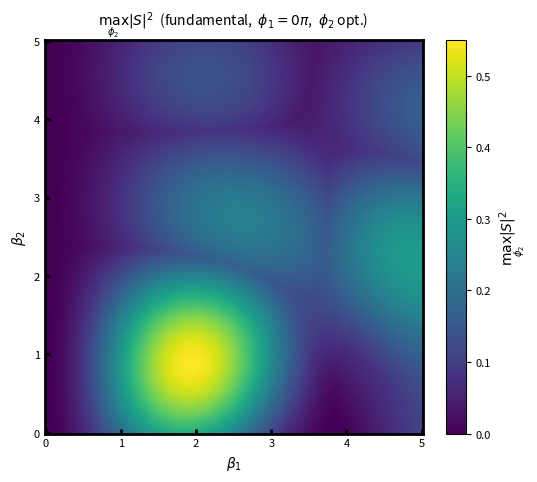

Source code (Python): (Note: this script raises an exception after producing the figure.)
import numpy as np
from scipy.special import jv
import matplotlib.pyplot as plt
import matplotlib.ticker as ticker
from pathlib import Path

# ── configuration ─────────────────────────────────────────────────────────────
BETA1_MAX = 5.0
BETA2_MAX = 5.0

# False: sum_k J_{2k+1}(b1) * J_{-k}(b2)   * exp(i[(2k+1)*phi1 - k*phi2])
# True:  sum_k J_{2k}(b1)   * J_{1-k}(b2)  * exp(i[2k*phi1 + (1-k)*phi2])
is_second_harmonic = False

N_BETA  = 200   # grid points along each beta axis
N_PHI1  = 400   # phi1 grid points (only used when FIX_PHI1=False)
N_PHI2  = 400   # phi2 grid points (only used when FIX_PHI2=False)
K_TRUNC = int(2 * max(BETA1_MAX, BETA2_MAX)) + 20

FIX_PHI1    = True    # if True, phi1 is held at PHI1_FIXED instead of optimized
PHI1_FIXED  = 0.0     # value to fix phi1 to (radians)

FIX_PHI2    = False   # if True, phi2 is held at PHI2_FIXED instead of optimized
PHI2_FIXED  = np.pi   # value to fix phi2 to (radians)
# ─────────────────────────────────────────────────────────────────────────────

# ── graphics style ────────────────────────────────────────────────────────────
axes_width_mm  = 120.0
axes_height_mm = 100.0
left_mm, right_mm  = 20.0, 15.0
bottom_mm, top_mm  = 15.0,  8.0
fig_w = left_mm + axes_width_mm + right_mm
fig_h = bottom_mm + axes_height_mm + top_mm
spine_linewidth    = 2.0
tick_width         = 2.0
tick_direction     = 'in'
axis_label_fontsize  = 10.0
tick_label_fontsize  =  8.0
# ─────────────────────────────────────────────────────────────────────────────

k    = np.arange(-K_TRUNC, K_TRUNC + 1)
b1   = np.linspace(0, BETA1_MAX, N_BETA)
b2   = np.linspace(0, BETA2_MAX, N_BETA)
phi1 = np.array([PHI1_FIXED]) if FIX_PHI1 else np.linspace(0, 2*np.pi, N_PHI1, endpoint=False)
phi2 = np.array([PHI2_FIXED]) if FIX_PHI2 else np.linspace(0, 2*np.pi, N_PHI2, endpoint=False)

if is_second_harmonic:
    jv1    = jv(2 * k,     b1[:, None])   # (N_B1, M)
    jv2    = jv(1 - k,     b2[:, None])   # (N_B2, M)
    order1 = 2 * k
    order2 = 1 - k
else:
    jv1    = jv(2 * k + 1, b1[:, None])   # (N_B1, M)
    jv2    = jv(-k,        b2[:, None])   # (N_B2, M)
    order1 = 2 * k + 1
    order2 = -k

# coeffs[i,j,m] = jv1[i,m] * jv2[j,m],  C is its (N_B1*N_B2, M) view
coeffs = jv1[:, None, :] * jv2[None, :, :]          # (N_B1, N_B2, M)
C      = coeffs.reshape(-1, len(k))                  # (N_B1*N_B2, M)

# phase2[p, m] — precomputed once
phase2 = np.exp(1j * order2[None, :] * phi2[:, None])  # (N_P2, M)

# loop over phi1, accumulating running maximum of |S|^2
Z = np.zeros(N_BETA * N_BETA)
for phi1_val in phi1:
    C_mod = C * np.exp(1j * order1 * phi1_val)       # (N_B1*N_B2, M)
    S     = C_mod @ phase2.T                          # (N_B1*N_B2, N_P2)
    Z     = np.maximum(Z, np.max(np.abs(S)**2, axis=-1))

Z = Z.reshape(N_BETA, N_BETA)                        # (N_B1, N_B2)

B1, B2 = np.meshgrid(b1, b2, indexing='ij')

fig_w_in = fig_w / 25.4
fig_h_in = fig_h / 25.4
fig, ax = plt.subplots(figsize=(fig_w_in, fig_h_in))
fig.subplots_adjust(
    left   = left_mm   / fig_w,
    right  = 1 - right_mm  / fig_w,
    bottom = bottom_mm / fig_h,
    top    = 1 - top_mm    / fig_h,
)

im = ax.pcolormesh(B1, B2, Z, cmap='viridis', shading='auto')
cb = fig.colorbar(im, ax=ax)
phi1_str = rf'$\phi_1={PHI1_FIXED/np.pi:.3g}\pi$' if FIX_PHI1 else r'$\phi_1$ opt.'
phi2_str = rf'$\phi_2={PHI2_FIXED/np.pi:.3g}\pi$' if FIX_PHI2 else r'$\phi_2$ opt.'
opt_vars = ','.join(v for v, fixed in [('\\phi_1', FIX_PHI1), ('\\phi_2', FIX_PHI2)]
                    if not fixed)
cb_label = rf'$\max_{{{opt_vars}}}|S|^2$' if opt_vars else r'$|S|^2$'
cb.set_label(cb_label, fontsize=axis_label_fontsize)
cb.ax.tick_params(labelsize=tick_label_fontsize)

mode = 'second harmonic' if is_second_harmonic else 'fundamental'
ax.set_xlabel(r'$\beta_1$', fontsize=axis_label_fontsize)
ax.set_ylabel(r'$\beta_2$', fontsize=axis_label_fontsize)
ax.set_title(rf'{cb_label}  ({mode},  {phi1_str},  {phi2_str})',
             fontsize=axis_label_fontsize)
ax.xaxis.set_major_locator(ticker.MultipleLocator(1.0))
ax.yaxis.set_major_locator(ticker.MultipleLocator(1.0))
for spine in ax.spines.values():
    spine.set_linewidth(spine_linewidth)
ax.tick_params(axis='both', direction=tick_direction,
               width=tick_width, labelsize=tick_label_fontsize)

out_path = Path(__file__).parent / 'bessel_sum_beta_heatmap.png'
fig.savefig(out_path, dpi=200, bbox_inches='tight')
print(f'Saved: {out_path}')
plt.show()
